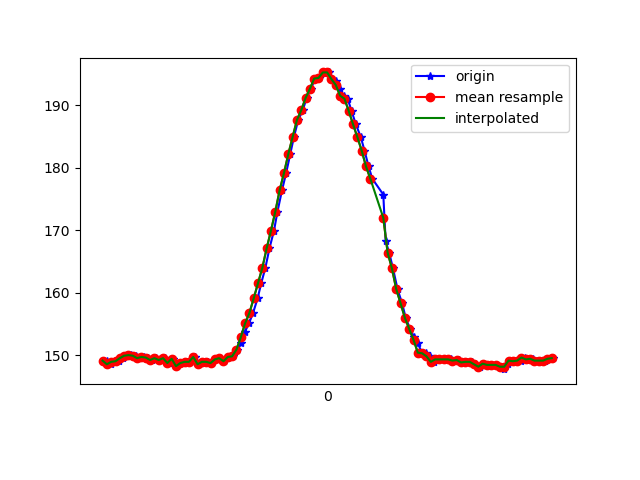

The table this chart was drawn from, first rows:
1618545393705, 1241069895224996, 149.1211, -218.45703, -36.42578
1618545393719, 1241069908868019, 149.1, -219.7, -39.06
1618545393738, 1241069927943834, 148.5, -219.6, -38.67
1618545393757, 1241069946989128, 148.9, -219.2, -38.38
1618545393776, 1241069966095464, 149, -219.1, -37.7
1618545393797, 1241069985232321, 149.5, -219.4, -39.45
1618545393815, 1241070004399700, 149.9, -219.3, -37.99
1618545393834, 1241070023597600, 150.0, -219.3, -38.77
1618545393853, 1241070042764979, 149.9, -219.2, -38.67
1618545393872, 1241070061901837, 149.5, -219.3, -39.06
1618545393892, 1241070081069216, 149.7, -219.2, -39.16
1618545393911, 1241070100297637, 149.6, -219.4, -38.67
1618545393930, 1241070119495537, 149.2, -219, -38.87
1618545393949, 1241070138754480, 149.5, -219.7, -38.48
1618545393969, 1241070157586124, 149.2, -218.8, -38.09
1618545393987, 1241070176936631, 149.5, -219.5, -38.18
1618545394007, 1241070196470266, 148.7, -219.4, -38.67
1618545394026, 1241070215637644, 149.4, -220, -38.38
1618545394045, 1241070234805023, 148.2, -220, -38.87
1618545394069, 1241070254094487, 148.7, -219.9, -38.18
1618545394091, 1241070273231345, 148.9, -219.4, -38.38
1618545394107, 1241070292154553, 148.9, -219.4, -38.09
1618545394127, 1241070311138804, 149.7, -219.9, -38.77
1618545394145, 1241070330275662, 148.5, -220, -39.16
1618545394165, 1241070349504083, 148.9, -219.1, -38.48
1618545394187, 1241070368579898, 148.9, -219.2, -38.38
1618545394202, 1241070387594670, 148.7, -219.6, -37.79
1618545394222, 1241070406639964, 149.3, -218.8, -38.09
1618545394245, 1241070428859473, 149.5, -219.1, -37.11
1618545394264, 1241070447996331, 149, -219.2, -36.43
1618545394280, 1241070463958973, 149.7, -219.5, -35.55
1618545394302, 1241070486147961, 149.8, -218.7, -35.16
1618545394324, 1241070505223775, 150.9, -218, -35.25
1618545394340, 1241070525337315, 152, -217.3, -35.64
1618545394359, 1241070545023556, 153.7, -216.7, -34.86
1618545394378, 1241070563946764, 155.1, -216.2, -35.74
1618545394397, 1241070583089847, 156.7, -215.5, -34.57
1618545394418, 1241070602409833, 159.1, -214.2, -34.57
1618545394435, 1241070621424605, 161.5, -213.4, -33.5
1618545394454, 1241070640439377, 164, -213.2, -33.5
1618545394473, 1241070659667799, 167.1, -212.6, -33.5
1618545394494, 1241070678255273, 169.9, -212.2, -33.98
1618545394510, 1241070697300567, 172.9, -212.3, -32.81
1618545394531, 1241070716925765, 176.4, -212, -33.2
1618545394550, 1241070735482718, 179.1, -212.4, -33.2
1618545394569, 1241070754497490, 182.1, -212.8, -32.62
1618545394586, 1241070773603826, 184.9, -212.9, -32.23
1618545394606, 1241070792679641, 187.6, -213.7, -30.66
1618545394627, 1241070811480764, 189.2, -214, -30.18
1618545394645, 1241070830556579, 191.1, -214.8, -30.66
1618545394666, 1241070850944810, 192.6, -214.9, -30.47
1618545394683, 1241070868616645, 194.2, -214.9, -30.47
1618545394704, 1241070887570375, 194.3, -215.3, -29.98
1618545394723, 1241070907256616, 195.2, -215.4, -29.59
1618545394749, 1241070926637644, 195.2, -215.5, -28.91
1618545394760, 1241070945438767, 194.1, -215.4, -29.3
1618545394782, 1241070964270411, 193.8, -214.7, -29.39
1618545394799, 1241070983376748, 192.6, -214.2, -30.47
1618545394816, 1241071002391520, 191.5, -214, -30.76
1618545394835, 1241071021436814, 191, -213.3, -31.45
1618545394853, 1241071040878884, 189.1, -213.3, -31.15
... 48 more rows
